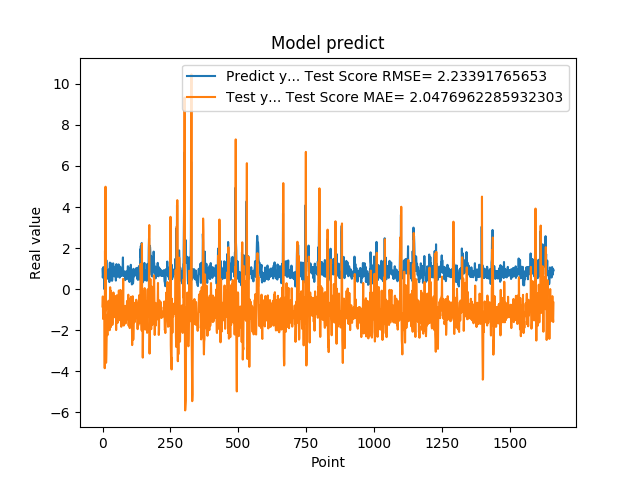

Data behind this chart, as committed beside it:
9.743152856830000763e-01, -8.416461672611529332e-01
5.654720067979999154e-01, -3.523551745190536266e-01
7.307389974590000614e-01, -1.448048786618147510e+00
1.074290990829999792e+00, -1.128482307445007216e+00
9.521890282630000035e-01, -3.917072271679561402e-01
9.879170060160000766e-01, -6.720646680360494729e-01
1.011654973029999960e+00, -6.424581197908794117e-01
0.000000000000000000e+00, -6.539582037108836454e-01
7.643579840659999736e-01, -3.848054592832291565e+00
7.788103222849999119e-01, 1.872495382541525144e+00
3.306220054629999794e+00, -1.056068647814639494e+00
1.055441975589999970e+00, 4.989162933294569946e+00
7.543110251430000801e-01, -1.600894275514813225e+00
7.915459871289999283e-01, -3.583860565873278947e+00
1.409499049189999909e+00, -3.160692417114124630e+00
8.875439763070001042e-01, -2.505445372130922888e+00
6.401469707490000660e-01, -1.388292562434208399e+00
5.082880258560000808e-01, -1.924946696924060063e+00
8.640019893649999450e-01, -2.239466617593827369e+00
5.725920200349999822e-01, -1.241865091859571280e+00
8.469420075419999971e-01, -1.393533179592066018e+00
9.181020259860001032e-01, -6.859445989904999763e-01
7.976629734039999420e-01, -5.631834299586365722e-01
9.608020186419998776e-01, -9.706028203519506681e-01
9.555831551549999192e-01, -6.476777516597589379e-01
3.470349907879999862e-01, -7.312721448077947883e-01
9.546210169789999256e-01, -1.998370471977130247e+00
1.293938040730000072e+00, -5.964244234477427131e-01
5.251880288119999962e-01, 9.624380400968139682e-02
4.773890078070000542e-01, -1.686805871869112128e+00
1.275226235389999907e+00, -1.853152699937494763e+00
8.723750114439999814e-01, -7.706049351624552624e-02
8.355640172959999390e-01, -7.821352375029250181e-01
7.321749925609999377e-01, -1.005119413281155394e+00
7.640249729160000225e-01, -1.262436177257073799e+00
4.072830080990000323e-01, -9.872013997322466317e-01
4.752210080619999610e-01, -1.740790870354628206e+00
8.781340122220000488e-01, -1.636131007735637022e+00
7.414129972460000717e-01, -7.533792281463892460e-01
1.258002042770000051e+00, -7.348255995955776942e-01
1.069700956339999953e+00, -1.605905600768403607e-01
7.274609804150000691e-01, -5.218367688450762376e-01
7.892770171170000459e-01, -1.341689625204170344e+00
6.237750053410000550e-01, -1.001105736971628080e+00
6.914690136910000007e-01, -1.365183238128809817e+00
8.557710051540000640e-01, -1.213856197658884639e+00
7.093830108640000187e-01, -6.869640820194859998e-01
1.014547944070000041e+00, -1.330633592170900714e+00
1.115731000900000103e+00, -5.537663766818297084e-01
4.182830154900000208e-01, -3.381283189805562306e-01
1.002280950550000105e+00, -1.989490354846068509e+00
1.218860983849999968e+00, -6.577625016418927606e-01
1.143296003339999922e+00, -4.585668284252871207e-01
6.528189778330000248e-01, -2.956961899371396418e-01
6.746559739110000731e-01, -1.390534238415239932e+00
6.009536385540000802e-01, -1.452746972833201200e+00
6.694570183749999348e-01, -1.631941185544873552e+00
6.538079977039999990e-01, -9.723380943187438508e-01
7.814120054240000224e-01, -1.356288856210768889e+00
1.206303954120000022e+00, -1.143595255933996580e+00
8.469259738919999725e-01, -6.400681558356470513e-02
... 1,599 more rows
